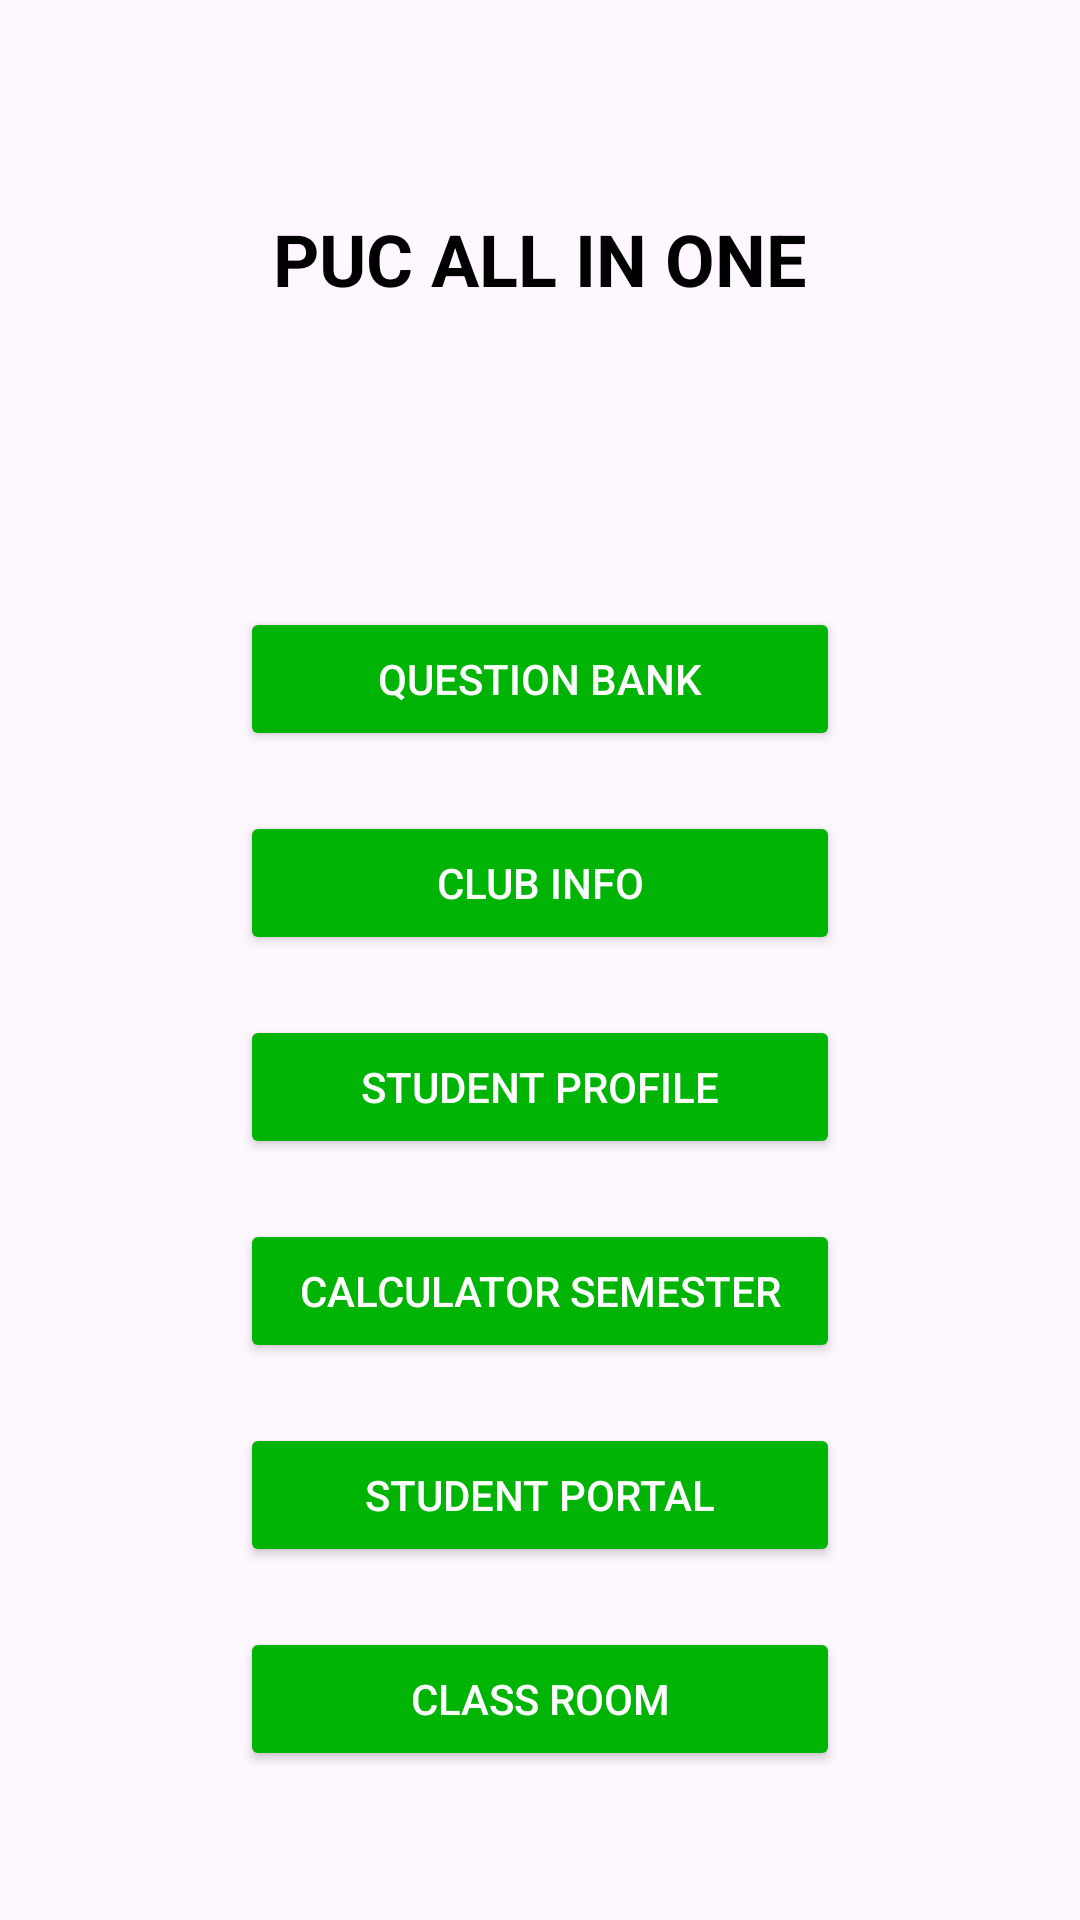

The Android layout XML behind this screen, and the referenced resources:
<!-- AndroidManifest.xml: application theme Theme.Assignment23 -->
<!-- res/layout/activity_main.xml -->
<RelativeLayout xmlns:android="http://schemas.android.com/apk/res/android"
    android:layout_width="match_parent"
    android:layout_height="match_parent"
    android:id="@+id/main">

    <ImageView
        android:layout_width="match_parent"
        android:layout_height="match_parent"
        android:scaleType="centerCrop"
        android:src="@drawable/i2" />

    <LinearLayout
        android:layout_width="match_parent"
        android:layout_height="match_parent"
        android:gravity="top|center_horizontal"
        android:orientation="vertical"
        android:padding="20dp">

        <TextView
            android:layout_width="wrap_content"
            android:layout_height="wrap_content"
            android:layout_marginTop="50dp"
            android:text="PUC ALL IN ONE"
            android:textColor="#000000"
            android:textSize="24sp"
            android:textStyle="bold" />

        <Button
            android:id="@+id/b1"
            android:layout_width="200dp"
            android:layout_height="wrap_content"
            android:layout_marginTop="100dp"
            android:backgroundTint="#00B406"
            android:text="Question Bank"
            android:textColor="@color/white" />

        <Button
            android:id="@+id/b2"
            android:layout_width="200dp"
            android:layout_height="wrap_content"
            android:layout_marginTop="20dp"
            android:backgroundTint="#00B406"
            android:text="Club Info"
            android:textColor="@color/white" />


        <Button
            android:id="@+id/b3"
            android:layout_width="200dp"
            android:layout_height="wrap_content"
            android:layout_marginTop="20dp"
            android:backgroundTint="#00B406"
            android:text="Student Profile"
            android:textColor="@color/white" />

        <Button
            android:id="@+id/b51"
            android:layout_width="200dp"
            android:layout_height="wrap_content"
            android:layout_marginTop="20dp"
            android:backgroundTint="#00B406"
            android:text="Calculator Semester"
            android:textColor="@color/white" />

        <Button
            android:id="@+id/r55"
            android:layout_width="200dp"
            android:layout_height="wrap_content"
            android:layout_marginTop="20dp"
            android:backgroundTint="#00B406"
            android:text="Student Portal"
            android:textColor="@color/white" />

        <Button
            android:id="@+id/b6"
            android:layout_width="200dp"
            android:layout_height="wrap_content"
            android:layout_marginTop="20dp"
            android:backgroundTint="#00B406"
            android:text="Class Room"
            android:textColor="@color/white" />
    </LinearLayout>
</RelativeLayout>
<!-- resources referenced by this layout -->
<resources>
  <style name="Theme.Assignment23" parent="Base.Theme.Assignment23" />
  <style name="Base.Theme.Assignment23" parent="Theme.Material3.DayNight.NoActionBar">
          
          
      </style>
  <!-- not gathered from this repository: default colours our renderer supplied (Android Studio template values) -->
  <color name="white">#FFFFFFFF</color>
</resources>
